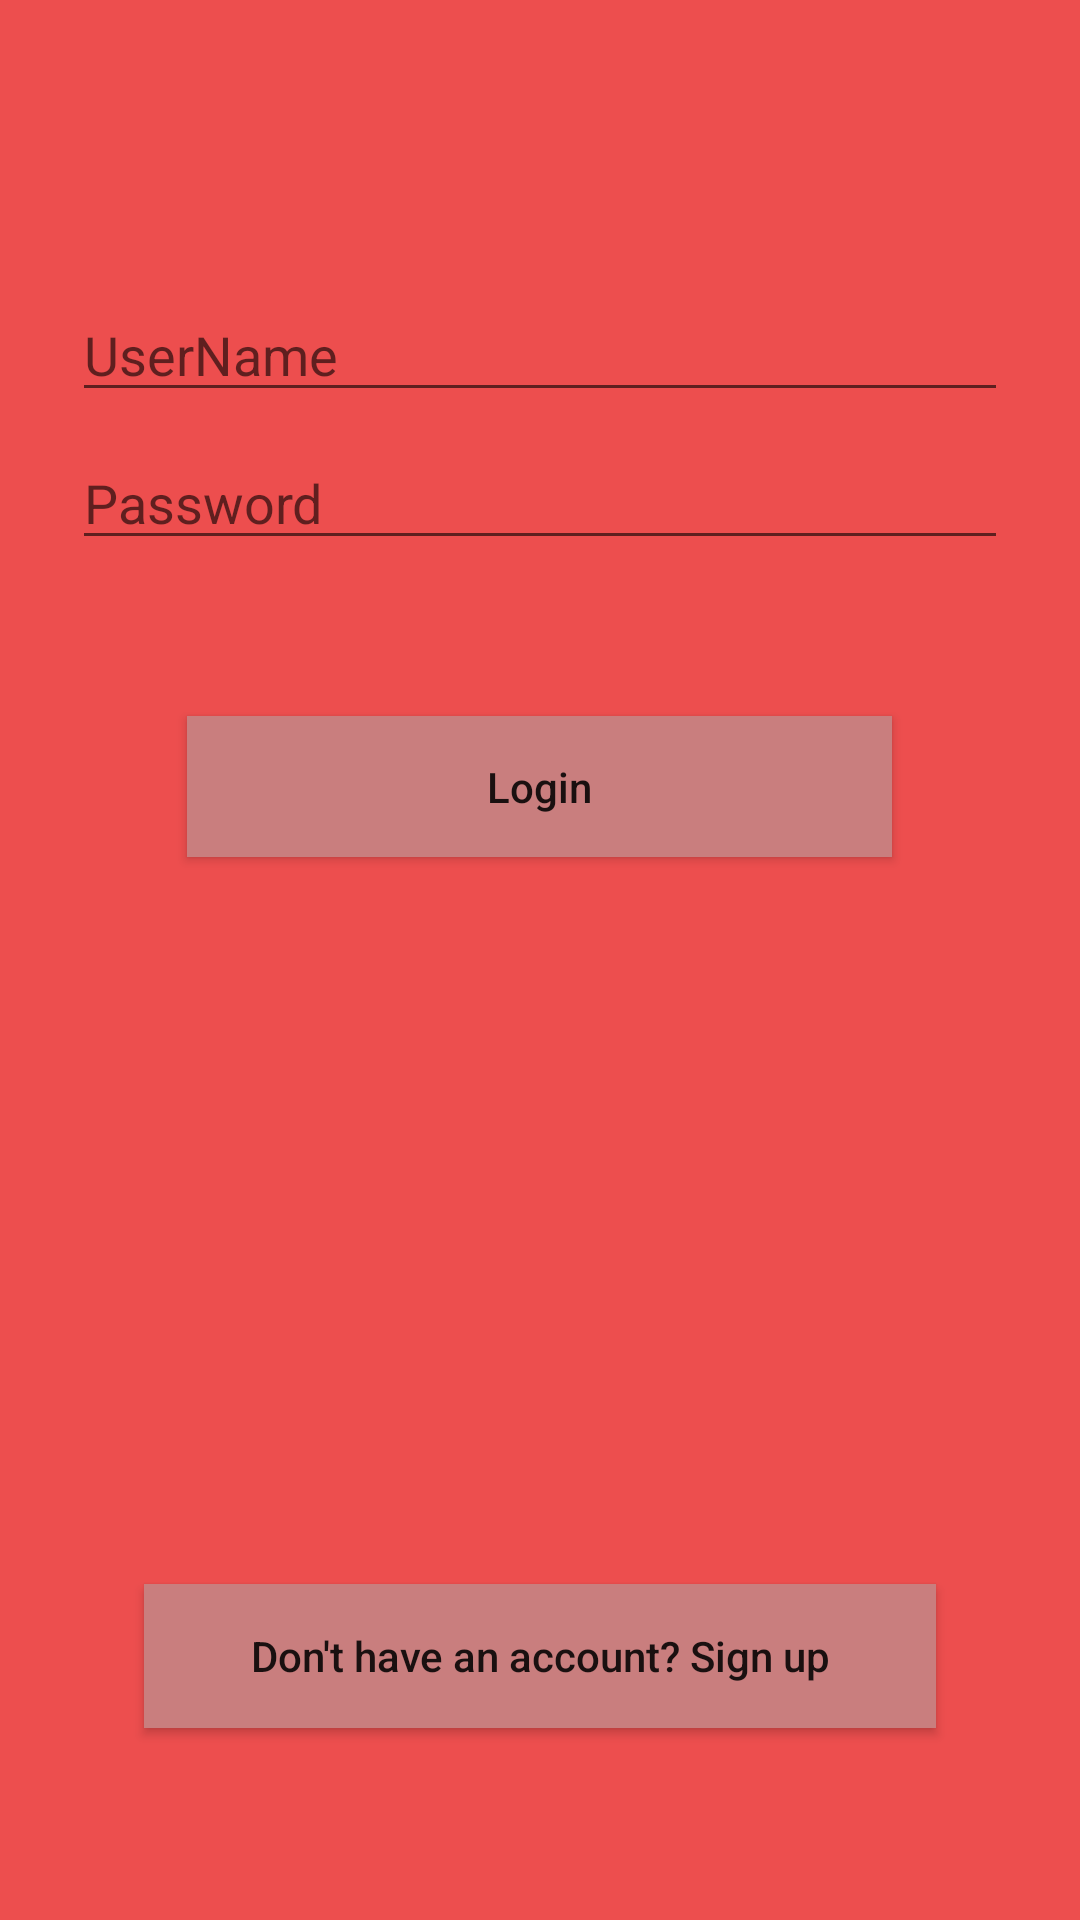

This screen was rendered from an Android layout file. Write that file and the resources it references.
<!-- AndroidManifest.xml: application theme AppTheme -->
<!-- res/layout/activity_login.xml -->
<?xml version="1.0" encoding="utf-8"?>
<androidx.constraintlayout.widget.ConstraintLayout xmlns:android="http://schemas.android.com/apk/res/android"
    xmlns:app="http://schemas.android.com/apk/res-auto"
    xmlns:tools="http://schemas.android.com/tools"
    android:id="@+id/container"
    android:layout_width="match_parent"
    android:layout_height="match_parent"
    android:paddingLeft="@dimen/activity_horizontal_margin"
    android:paddingTop="@dimen/activity_vertical_margin"
    android:paddingRight="@dimen/activity_horizontal_margin"
    android:paddingBottom="@dimen/activity_vertical_margin"
    tools:context=".ui.login.LoginActivity"
    android:background="#ed4e4e">

    <EditText
        android:id="@+id/etUsername"
        android:layout_width="0dp"
        android:layout_height="wrap_content"
        android:layout_marginStart="24dp"
        android:layout_marginTop="96dp"
        android:layout_marginEnd="24dp"
        android:hint="@string/prompt_email"
        android:inputType="textEmailAddress"
        android:selectAllOnFocus="true"
        app:layout_constraintEnd_toEndOf="parent"
        app:layout_constraintStart_toStartOf="parent"
        app:layout_constraintTop_toTopOf="parent" />


    <EditText
        android:id="@+id/etPassword"
        android:layout_width="0dp"
        android:layout_height="wrap_content"
        android:layout_marginStart="24dp"
        android:layout_marginTop="8dp"
        android:layout_marginEnd="24dp"
        android:hint="@string/prompt_password"
        android:imeActionLabel="@string/action_sign_in_short"
        android:imeOptions="actionDone"
        android:inputType="textPassword"
        android:selectAllOnFocus="true"
        app:layout_constraintEnd_toEndOf="parent"
        app:layout_constraintStart_toStartOf="parent"
        app:layout_constraintTop_toBottomOf="@+id/etUsername" />

    <Button
        android:id="@+id/btnLogin"
        android:layout_width="235dp"
        android:layout_height="47dp"
        android:layout_gravity="start"
        android:layout_marginStart="48dp"
        android:layout_marginTop="52dp"
        android:layout_marginEnd="48dp"
        android:textAllCaps="false"
        android:text="@string/action_sign_in"
        android:background="#c97e7e"
        app:layout_constraintEnd_toEndOf="parent"
        app:layout_constraintHorizontal_bias="0.497"
        app:layout_constraintStart_toStartOf="parent"
        app:layout_constraintTop_toBottomOf="@+id/etPassword" />

    <Button
        android:id="@+id/btnSignUp"
        android:layout_width="match_parent"
        android:layout_height="wrap_content"
        android:layout_gravity="start"
        android:layout_marginStart="48dp"
        android:layout_marginEnd="48dp"
        android:layout_marginBottom="64dp"
        android:background="#c97e7e"
        android:textAllCaps="false"
        android:text="@string/action_sign_up"
        app:layout_constraintBottom_toBottomOf="parent"
        app:layout_constraintEnd_toEndOf="parent"
        app:layout_constraintStart_toStartOf="parent"
        app:layout_constraintTop_toBottomOf="@+id/btnLogin"
        app:layout_constraintVertical_bias="1.0" />

    <ProgressBar
        android:id="@+id/loading"
        android:layout_width="wrap_content"
        android:layout_height="wrap_content"
        android:layout_gravity="center"
        android:layout_marginStart="32dp"
        android:layout_marginTop="64dp"
        android:layout_marginEnd="32dp"
        android:layout_marginBottom="64dp"
        android:visibility="gone"
        app:layout_constraintBottom_toBottomOf="parent"
        app:layout_constraintEnd_toEndOf="@+id/etPassword"
        app:layout_constraintStart_toStartOf="@+id/etPassword"
        app:layout_constraintTop_toTopOf="parent"
        app:layout_constraintVertical_bias="0.3" />

</androidx.constraintlayout.widget.ConstraintLayout>
<!-- resources referenced by this layout -->
<resources>
  <string name="action_sign_in">Login</string>
  <string name="action_sign_in_short">Sign in</string>
  <string name="action_sign_up">Don\'t have an account? Sign up</string>
  <string name="prompt_email">UserName</string>
  <string name="prompt_password">Password</string>
  <style name="AppTheme" parent="Theme.AppCompat.Light.NoActionBar">
          
          <item name="colorPrimaryDark">@color/colorPrimaryDark</item>
          <item name="colorAccent">@color/colorAccent</item>
          <item name="colorPrimary">#000000</item>
      </style>
  <color name="colorPrimaryDark">#3700B3</color>
  <color name="colorAccent">#03DAC5</color>
</resources>
